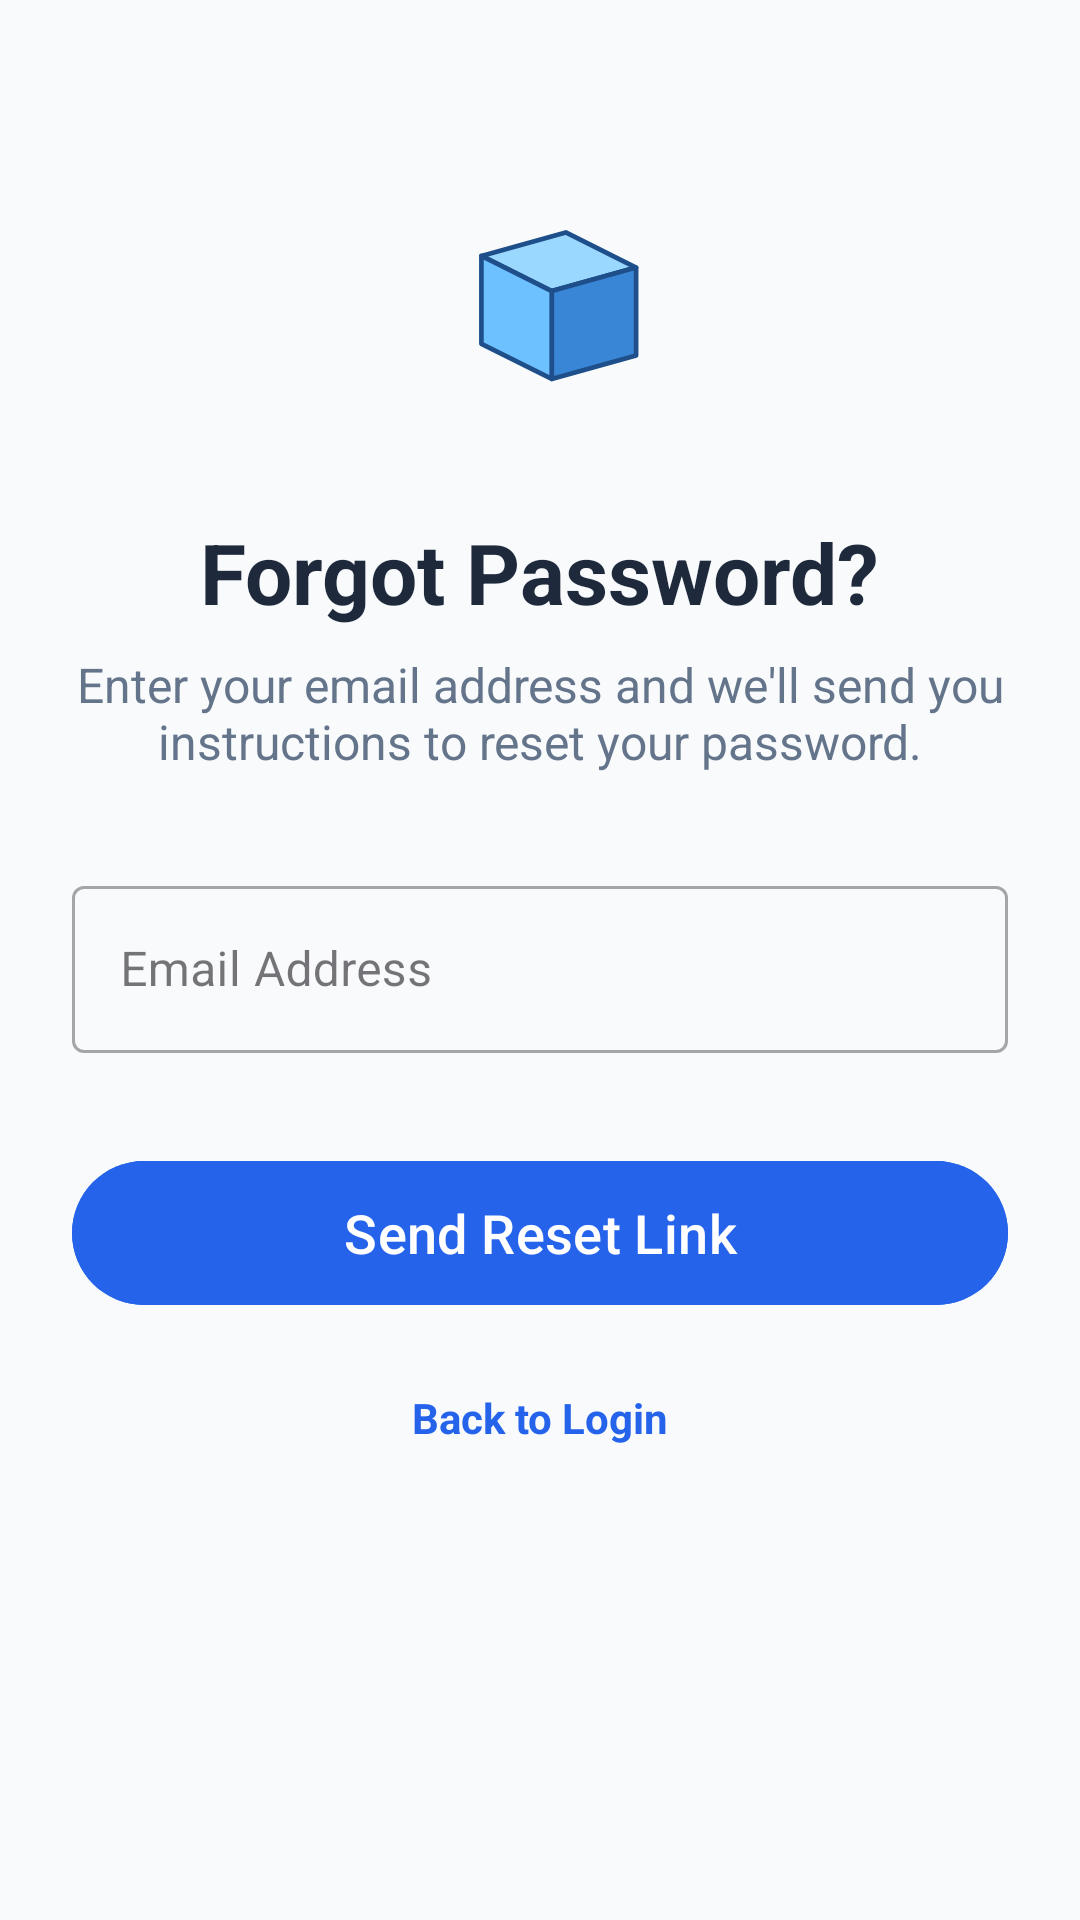

Here is an Android app screen rendered from its layout file. Give the layout XML and the strings, colors and styles it references.
<!-- AndroidManifest.xml: application theme Theme.Brainbox -->
<!-- res/layout/activity_forgot_password.xml -->
<?xml version="1.0" encoding="utf-8"?>
<androidx.constraintlayout.widget.ConstraintLayout xmlns:android="http://schemas.android.com/apk/res/android"
    xmlns:app="http://schemas.android.com/apk/res-auto"
    xmlns:tools="http://schemas.android.com/tools"
    android:layout_width="match_parent"
    android:layout_height="match_parent"
    android:background="@color/background_color"
    android:padding="24dp">

    <ImageView
        android:id="@+id/logo"
        android:layout_width="100dp"
        android:layout_height="100dp"
        android:layout_marginTop="32dp"
        android:src="@drawable/logo"
        app:layout_constraintEnd_toEndOf="parent"
        app:layout_constraintStart_toStartOf="parent"
        app:layout_constraintTop_toTopOf="parent" />

    <TextView
        android:id="@+id/title"
        android:layout_width="wrap_content"
        android:layout_height="wrap_content"
        android:layout_marginTop="16dp"
        android:text="Forgot Password?"
        android:textColor="@color/text_primary"
        android:textSize="28sp"
        android:textStyle="bold"
        app:layout_constraintEnd_toEndOf="parent"
        app:layout_constraintStart_toStartOf="parent"
        app:layout_constraintTop_toBottomOf="@id/logo" />

    <TextView
        android:id="@+id/subtitle"
        android:layout_width="0dp"
        android:layout_height="wrap_content"
        android:layout_marginTop="8dp"
        android:gravity="center"
        android:text="Enter your email address and we'll send you instructions to reset your password."
        android:textColor="@color/text_secondary"
        android:textSize="16sp"
        app:layout_constraintEnd_toEndOf="parent"
        app:layout_constraintStart_toStartOf="parent"
        app:layout_constraintTop_toBottomOf="@id/title" />

    <com.google.android.material.textfield.TextInputLayout
        android:id="@+id/email_layout"
        style="@style/Widget.MaterialComponents.TextInputLayout.OutlinedBox"
        android:layout_width="match_parent"
        android:layout_height="wrap_content"
        android:layout_marginTop="32dp"
        android:hint="Email Address"
        app:layout_constraintTop_toBottomOf="@id/subtitle">

        <com.google.android.material.textfield.TextInputEditText
            android:id="@+id/email_edit_text"
            android:layout_width="match_parent"
            android:layout_height="wrap_content"
            android:inputType="textEmailAddress" />
    </com.google.android.material.textfield.TextInputLayout>

    <Button
        android:id="@+id/reset_button"
        android:layout_width="match_parent"
        android:layout_height="56dp"
        android:layout_marginTop="32dp"
        android:backgroundTint="@color/primary_color"
        android:text="Send Reset Link"
        android:textAllCaps="false"
        android:textSize="18sp"
        app:layout_constraintTop_toBottomOf="@id/email_layout" />

    <TextView
        android:id="@+id/back_to_login"
        android:layout_width="wrap_content"
        android:layout_height="wrap_content"
        android:layout_marginTop="24dp"
        android:text="Back to Login"
        android:textColor="@color/primary_color"
        android:textStyle="bold"
        app:layout_constraintEnd_toEndOf="parent"
        app:layout_constraintStart_toStartOf="parent"
        app:layout_constraintTop_toBottomOf="@id/reset_button" />

</androidx.constraintlayout.widget.ConstraintLayout>
<!-- resources referenced by this layout -->
<resources>
  <color name="background_color">#f8fafc</color>
  <color name="primary_color">#2563eb</color>
  <color name="text_primary">#1e293b</color>
  <color name="text_secondary">#64748b</color>
  <!-- drawable logo (drawable) -->
  <vector xmlns:android="http://schemas.android.com/apk/res/android"
      android:width="24dp"
      android:height="24dp"
      android:viewportWidth="512"
      android:viewportHeight="512">
    <path
        android:pathData="M156,150l144,-40l120,60l-144,40z"
        android:strokeLineJoin="round"
        android:strokeWidth="8"
        android:fillColor="#9AD8FF"
        android:strokeColor="#1E4F8A"/>
    <path
        android:pathData="M276,210l144,-40l0,150l-144,40z"
        android:strokeLineJoin="round"
        android:strokeWidth="8"
        android:fillColor="#3A86D6"
        android:strokeColor="#1E4F8A"/>
    <path
        android:pathData="M156,150l120,60l0,150l-120,-60z"
        android:strokeLineJoin="round"
        android:strokeWidth="8"
        android:fillColor="#6EC1FF"
        android:strokeColor="#1E4F8A"/>
  </vector>
  <style name="Theme.Brainbox" parent="Theme.Material3.DayNight.NoActionBar">
          <item name="colorPrimary">@color/primary_color</item>
          <item name="colorSecondary">@color/secondary_color</item>
          <item name="android:statusBarColor">@color/surface_color</item>
          <item name="android:windowLightStatusBar">true</item>
          <item name="android:windowBackground">@color/background_color</item>
      </style>
  <color name="secondary_color">#64748b</color>
  <color name="surface_color">#ffffff</color>
</resources>
